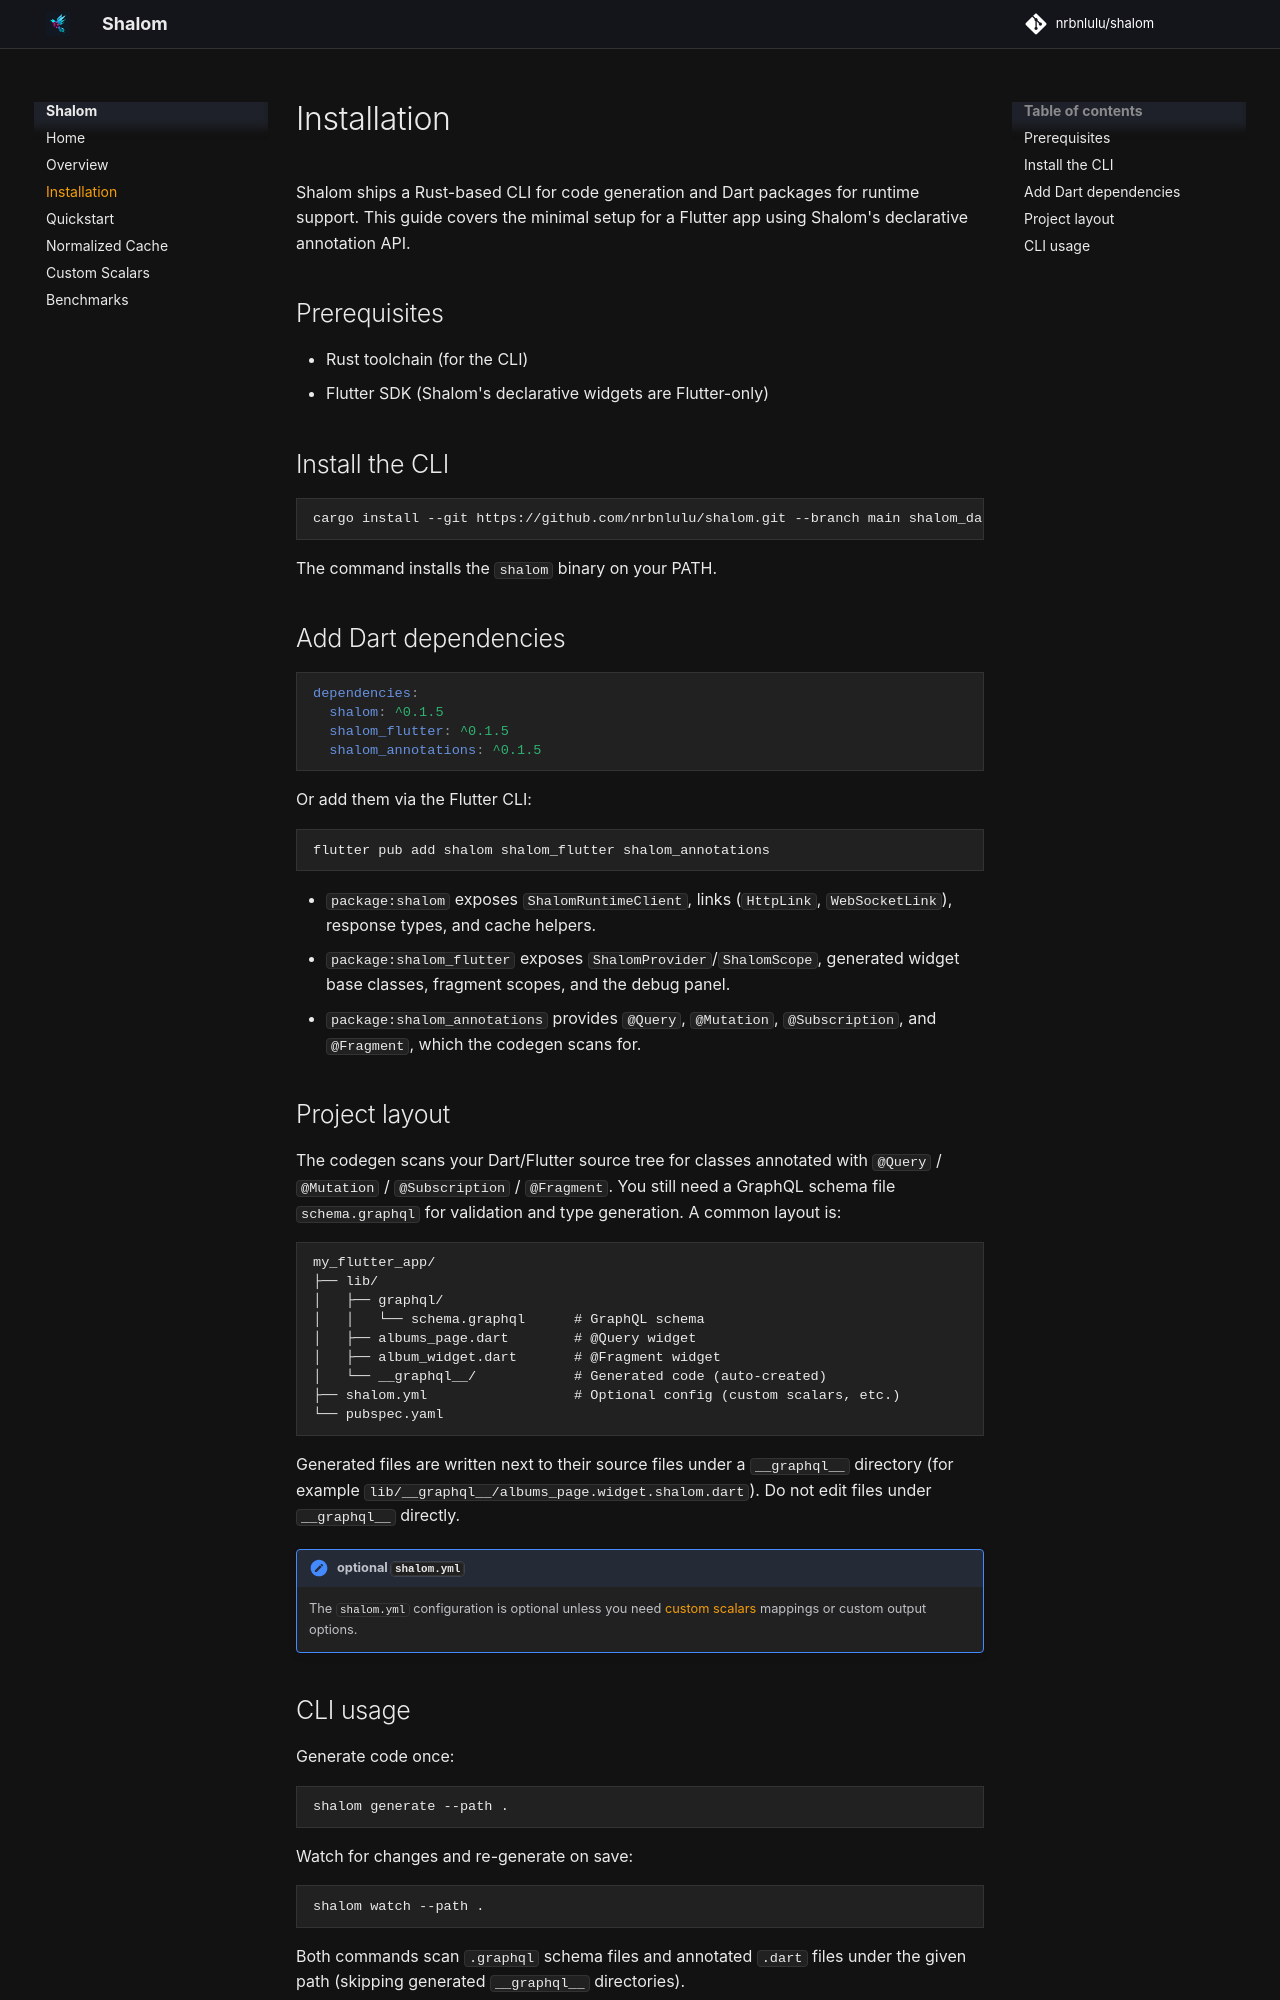

repository: nrbnlulu/shalom · page: installation/index.html · generator: mkdocs

# Installation

Shalom ships a Rust-based CLI for code generation and Dart packages for
runtime support. This guide covers the minimal setup for a Flutter app using
Shalom's declarative annotation API.

## Prerequisites

- Rust toolchain (for the CLI)
- Flutter SDK (Shalom's declarative widgets are Flutter-only)

## Install the CLI

```bash
cargo install --git https://github.com/nrbnlulu/shalom.git --branch main shalom_dart_codegen
```

The command installs the `shalom` binary on your PATH.

## Add Dart dependencies

```yaml
dependencies:
  shalom: ^0.1.5
  shalom_flutter: ^0.1.5
  shalom_annotations: ^0.1.5
```

Or add them via the Flutter CLI:

```bash
flutter pub add shalom shalom_flutter shalom_annotations
```

- `package:shalom` exposes `ShalomRuntimeClient`, links (`HttpLink`,
  `WebSocketLink`), response types, and cache helpers.
- `package:shalom_flutter` exposes `ShalomProvider`/`ShalomScope`, generated
  widget base classes, fragment scopes, and the debug panel.
- `package:shalom_annotations` provides `@Query`, `@Mutation`,
  `@Subscription`, and `@Fragment`, which the codegen scans for.

## Project layout

The codegen scans your Dart/Flutter source tree for classes annotated with
`@Query` / `@Mutation` / `@Subscription` / `@Fragment`. You still need a
GraphQL schema file `schema.graphql` for validation and type generation. A common layout is:

```text
my_flutter_app/
├── lib/
│   ├── graphql/
│   │   └── schema.graphql      # GraphQL schema
│   ├── albums_page.dart        # @Query widget
│   ├── album_widget.dart       # @Fragment widget
│   └── __graphql__/            # Generated code (auto-created)
├── shalom.yml                  # Optional config (custom scalars, etc.)
└── pubspec.yaml
```

Generated files are written next to their source files under a `__graphql__`
directory (for example `lib/__graphql__/albums_page.widget.shalom.dart`).
Do not edit files under `__graphql__` directly.

!!! note "optional `shalom.yml`"
    The `shalom.yml` configuration is optional unless you need [custom scalars](custom-scalars.md) mappings or custom output options.
